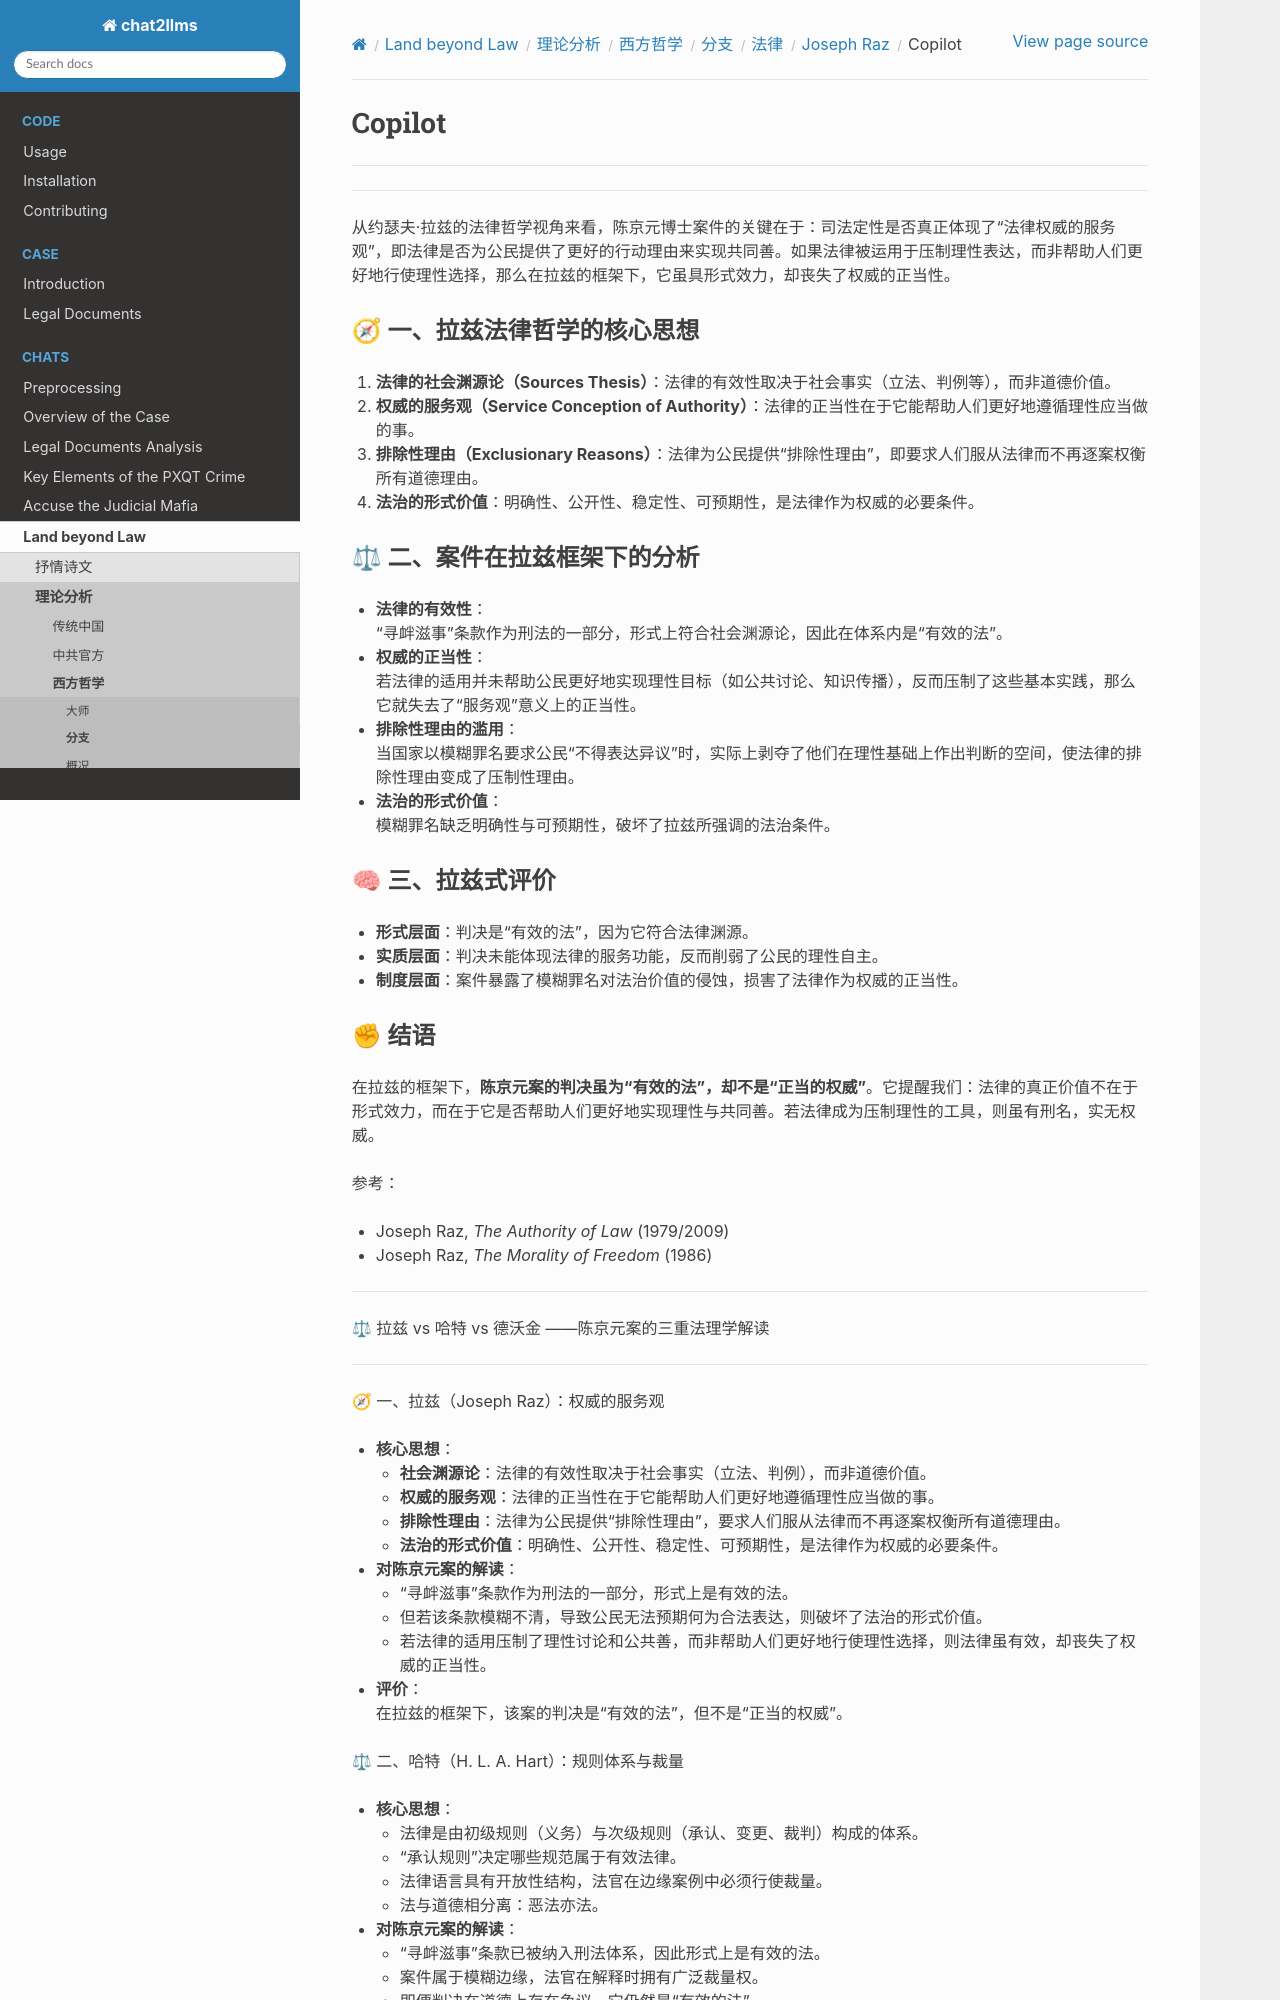

repository: goldollarch/chat2llms · page: chats/outlaw/analyse/foreign/branch/legal/raz/copilot.html · generator: sphinx

# Copilot

--------

---

从约瑟夫·拉兹的法律哲学视角来看，陈京元博士案件的关键在于：司法定性是否真正体现了“法律权威的服务观”，即法律是否为公民提供了更好的行动理由来实现共同善。如果法律被运用于压制理性表达，而非帮助人们更好地行使理性选择，那么在拉兹的框架下，它虽具形式效力，却丧失了权威的正当性。  

### 🧭 一、拉兹法律哲学的核心思想  
1. **法律的社会渊源论（Sources Thesis）**：法律的有效性取决于社会事实（立法、判例等），而非道德价值。  
2. **权威的服务观（Service Conception of Authority）**：法律的正当性在于它能帮助人们更好地遵循理性应当做的事。  
3. **排除性理由（Exclusionary Reasons）**：法律为公民提供“排除性理由”，即要求人们服从法律而不再逐案权衡所有道德理由。  
4. **法治的形式价值**：明确性、公开性、稳定性、可预期性，是法律作为权威的必要条件。  


### ⚖ 二、案件在拉兹框架下的分析  
- **法律的有效性**：  
  “寻衅滋事”条款作为刑法的一部分，形式上符合社会渊源论，因此在体系内是“有效的法”。  
- **权威的正当性**：  
  若法律的适用并未帮助公民更好地实现理性目标（如公共讨论、知识传播），反而压制了这些基本实践，那么它就失去了“服务观”意义上的正当性。  
- **排除性理由的滥用**：  
  当国家以模糊罪名要求公民“不得表达异议”时，实际上剥夺了他们在理性基础上作出判断的空间，使法律的排除性理由变成了压制性理由。  
- **法治的形式价值**：  
  模糊罪名缺乏明确性与可预期性，破坏了拉兹所强调的法治条件。  


### 🧠 三、拉兹式评价  
- **形式层面**：判决是“有效的法”，因为它符合法律渊源。  
- **实质层面**：判决未能体现法律的服务功能，反而削弱了公民的理性自主。  
- **制度层面**：案件暴露了模糊罪名对法治价值的侵蚀，损害了法律作为权威的正当性。
